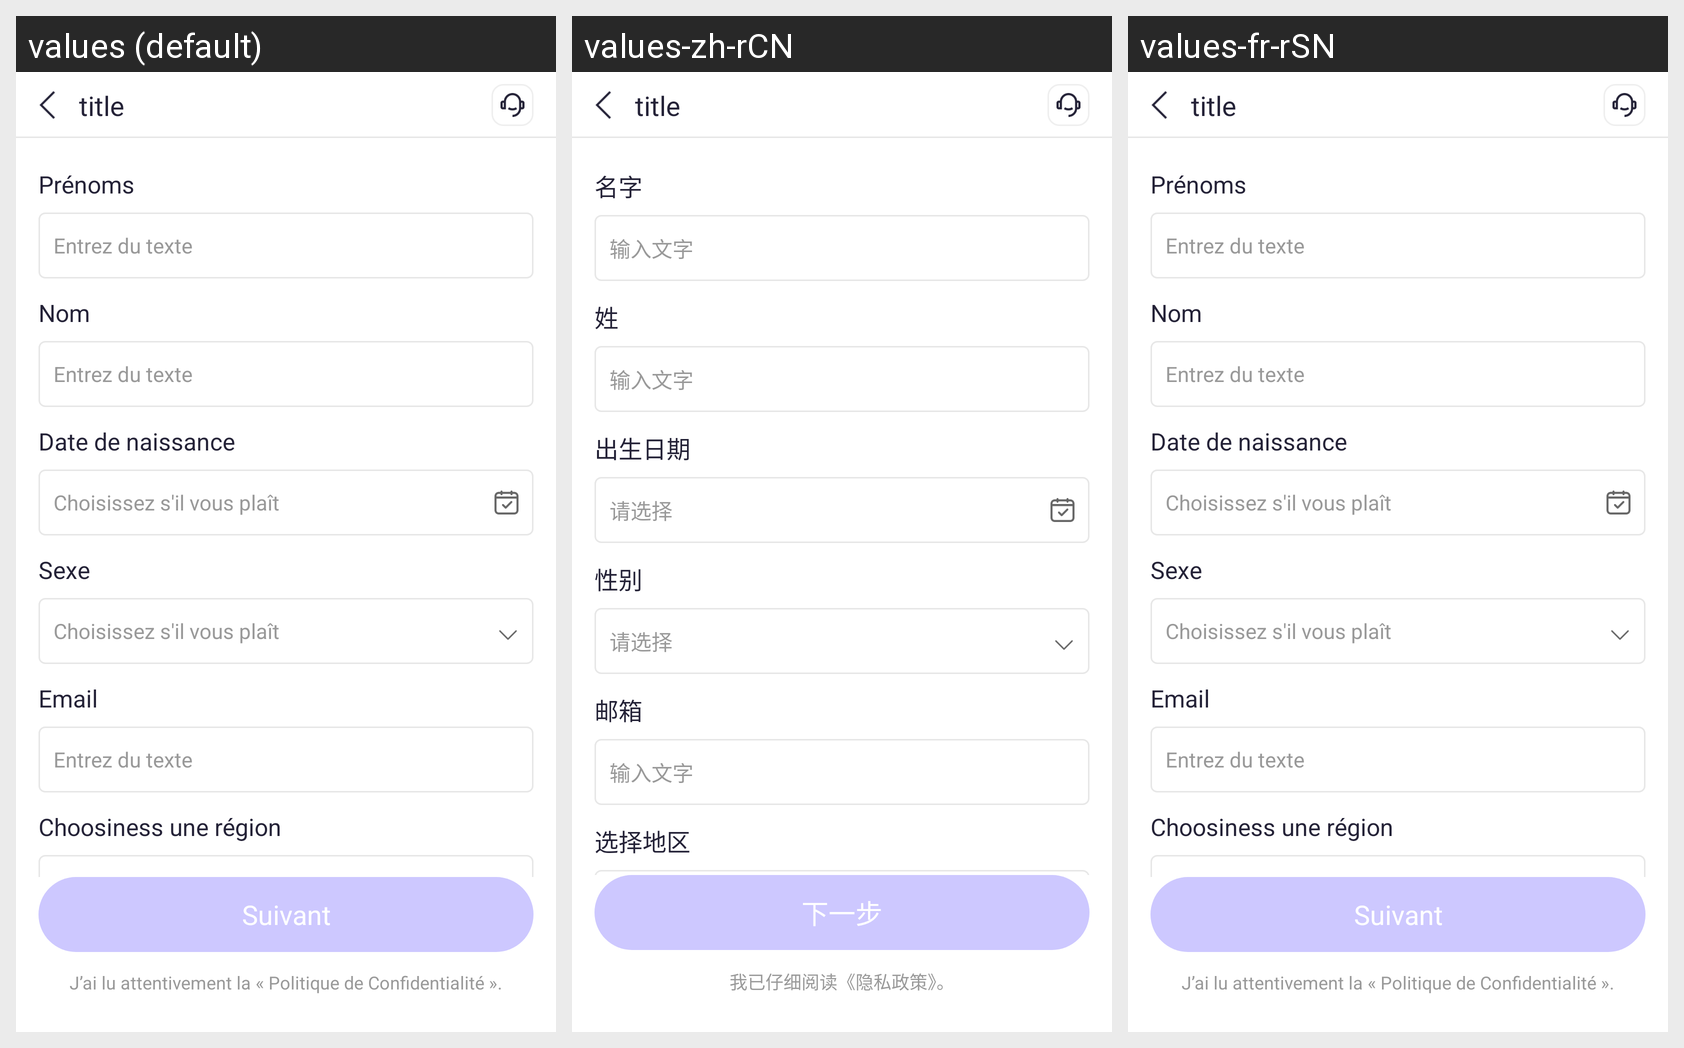

For this localized Android screen grid, give each drawn string resource with its value in every locale shown.
Android screen res/layout/activity_input_information.xml rendered under 3 locales, left to right: values (default), values-zh-rCN, values-fr-rSN. Device: Nexus 5 (rendered at 1080×1920; each locale shown at half size, 540×960, under a caption strip naming it); theme Theme.FleursPret.
Strings drawn on this screen, with the default value and each locale's value (text and hints the layout hard-codes, and strings that could not be matched under every locale, appear in the picture but are not listed):

text_pr_noms
  values: Prénoms
  values-zh-rCN: 名字
  values-fr-rSN: Prénoms

text_entrez_du_texte
  values: Entrez du texte
  values-zh-rCN: 输入文字
  values-fr-rSN: Entrez du texte

text_nom
  values: Nom
  values-zh-rCN: 姓
  values-fr-rSN: Nom

text_date_de_naissance
  values: Date de naissance
  values-zh-rCN: 出生日期
  values-fr-rSN: Date de naissance

text_choisissez_s_il_vous_pla_t
  values: Choisissez s'il vous plaît
  values-zh-rCN: 请选择
  values-fr-rSN: Choisissez s'il vous plaît

text_sexe
  values: Sexe
  values-zh-rCN: 性别
  values-fr-rSN: Sexe

text_email
  values: Email
  values-zh-rCN: 邮箱
  values-fr-rSN: Email

text_choosiness_une_r_gion
  values: Choosiness une région
  values-zh-rCN: 选择地区
  values-fr-rSN: Choosiness une région

text_suivant
  values: Suivant
  values-zh-rCN: 下一步
  values-fr-rSN: Suivant

text_read_privacy_policy_guide
  values: J’ai lu attentivement la « Politique de Confidentialité ».
  values-zh-rCN: 我已仔细阅读《隐私政策》。
  values-fr-rSN: J’ai lu attentivement la « Politique de Confidentialité ».
